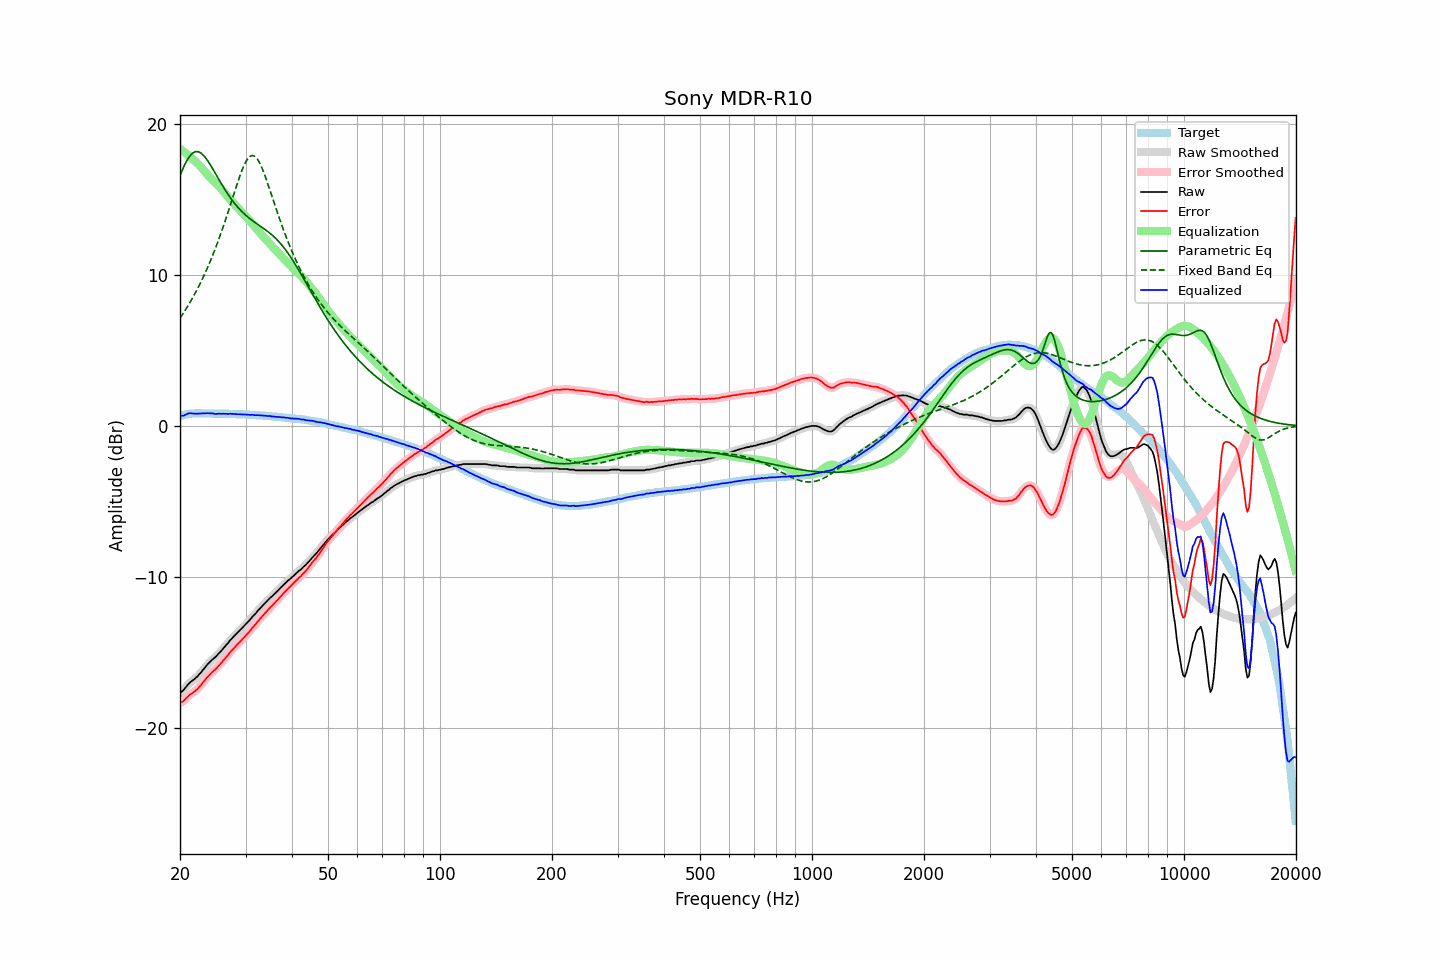

The table this chart was drawn from, first rows:
frequency, raw, error, smoothed, error_smoothed, equalization, parametric_eq, fixed_band_eq, equalized_raw, equalized_smoothed, target
20.00, -17.67, -18.32, -17.68, -18.33, 18.34, 16.55, 7.13, 0.67, 0.66, 0.65
20.20, -17.58, -18.26, -17.58, -18.27, 18.26, 16.82, 7.29, 0.68, 0.67, 0.68
20.40, -17.51, -18.22, -17.48, -18.19, 18.18, 17.06, 7.45, 0.67, 0.70, 0.71
20.61, -17.37, -18.11, -17.37, -18.11, 18.10, 17.29, 7.61, 0.72, 0.73, 0.73
20.81, -17.23, -17.99, -17.24, -18.00, 18.01, 17.50, 7.78, 0.78, 0.77, 0.76
21.02, -17.10, -17.89, -17.10, -17.89, 17.92, 17.68, 7.96, 0.82, 0.82, 0.79
21.23, -16.99, -17.79, -17.00, -17.80, 17.83, 17.84, 8.14, 0.84, 0.84, 0.80
21.44, -16.91, -17.72, -16.91, -17.72, 17.74, 17.97, 8.32, 0.83, 0.84, 0.81
21.66, -16.83, -17.66, -16.83, -17.65, 17.65, 18.06, 8.51, 0.82, 0.83, 0.82
21.87, -16.75, -17.57, -16.75, -17.58, 17.56, 18.12, 8.70, 0.81, 0.82, 0.82
22.09, -16.65, -17.48, -16.65, -17.49, 17.47, 18.15, 8.90, 0.82, 0.81, 0.83
22.31, -16.56, -17.39, -16.55, -17.39, 17.36, 18.15, 9.10, 0.81, 0.81, 0.83
22.54, -16.43, -17.27, -16.44, -17.27, 17.26, 18.12, 9.31, 0.82, 0.82, 0.83
22.76, -16.32, -17.15, -16.31, -17.15, 17.14, 18.05, 9.53, 0.82, 0.82, 0.83
22.99, -16.18, -17.01, -16.19, -17.01, 17.01, 17.97, 9.75, 0.83, 0.83, 0.82
23.22, -16.06, -16.89, -16.06, -16.88, 16.89, 17.86, 9.97, 0.83, 0.83, 0.82
23.45, -15.93, -16.75, -15.93, -16.75, 16.76, 17.73, 10.21, 0.83, 0.84, 0.82
23.69, -15.79, -16.62, -15.80, -16.63, 16.64, 17.58, 10.44, 0.85, 0.84, 0.82
23.92, -15.69, -16.51, -15.68, -16.51, 16.52, 17.42, 10.69, 0.83, 0.84, 0.82
24.16, -15.58, -16.40, -15.57, -16.40, 16.41, 17.25, 10.94, 0.83, 0.84, 0.82
24.40, -15.47, -16.29, -15.48, -16.30, 16.30, 17.08, 11.20, 0.83, 0.83, 0.82
24.65, -15.38, -16.20, -15.38, -16.20, 16.20, 16.89, 11.47, 0.82, 0.81, 0.81
24.89, -15.30, -16.11, -15.29, -16.10, 16.09, 16.71, 11.74, 0.79, 0.81, 0.81
25.14, -15.19, -16.00, -15.18, -16.00, 15.99, 16.52, 12.02, 0.80, 0.80, 0.81
25.39, -15.06, -15.87, -15.07, -15.88, 15.88, 16.34, 12.31, 0.82, 0.80, 0.81
25.65, -14.95, -15.77, -14.95, -15.76, 15.76, 16.16, 12.61, 0.81, 0.81, 0.81
25.91, -14.84, -15.65, -14.83, -15.64, 15.64, 15.98, 12.91, 0.80, 0.81, 0.80
26.16, -14.71, -15.51, -14.71, -15.52, 15.52, 15.80, 13.22, 0.81, 0.81, 0.80
26.43, -14.59, -15.40, -14.59, -15.40, 15.39, 15.63, 13.53, 0.80, 0.80, 0.80
26.69, -14.46, -15.26, -14.46, -15.27, 15.27, 15.46, 13.85, 0.81, 0.80, 0.80
26.96, -14.35, -15.16, -14.34, -15.14, 15.14, 15.30, 14.18, 0.79, 0.80, 0.80
27.23, -14.20, -15.00, -14.21, -15.01, 15.01, 15.15, 14.51, 0.81, 0.80, 0.79
27.50, -14.09, -14.89, -14.09, -14.89, 14.89, 15.00, 14.84, 0.80, 0.80, 0.79
27.77, -13.98, -14.76, -13.98, -14.76, 14.77, 14.86, 15.18, 0.79, 0.80, 0.78
28.05, -13.87, -14.65, -13.87, -14.65, 14.65, 14.72, 15.51, 0.78, 0.78, 0.78
28.33, -13.76, -14.53, -13.76, -14.54, 14.54, 14.59, 15.84, 0.78, 0.78, 0.77
28.62, -13.65, -14.43, -13.65, -14.43, 14.42, 14.47, 16.16, 0.77, 0.77, 0.77
28.90, -13.54, -14.31, -13.54, -14.31, 14.31, 14.35, 16.47, 0.77, 0.77, 0.77
29.19, -13.44, -14.20, -13.44, -14.20, 14.20, 14.24, 16.76, 0.76, 0.77, 0.76
29.48, -13.33, -14.09, -13.33, -14.09, 14.09, 14.13, 17.03, 0.76, 0.76, 0.76
29.78, -13.22, -13.98, -13.22, -13.98, 13.98, 14.03, 17.28, 0.76, 0.76, 0.75
30.08, -13.11, -13.87, -13.11, -13.86, 13.86, 13.93, 17.49, 0.75, 0.75, 0.75
30.38, -13.00, -13.75, -13.00, -13.75, 13.74, 13.84, 17.66, 0.74, 0.74, 0.74
30.68, -12.89, -13.63, -12.89, -13.63, 13.62, 13.75, 17.78, 0.73, 0.74, 0.74
30.99, -12.77, -13.51, -12.76, -13.50, 13.50, 13.67, 17.86, 0.73, 0.73, 0.73
31.30, -12.63, -13.36, -12.64, -13.37, 13.37, 13.59, 17.89, 0.74, 0.73, 0.72
31.61, -12.52, -13.24, -12.52, -13.24, 13.25, 13.51, 17.87, 0.72, 0.72, 0.72
31.93, -12.41, -13.13, -12.40, -13.12, 13.12, 13.44, 17.79, 0.71, 0.72, 0.71
32.24, -12.28, -12.98, -12.28, -12.99, 12.99, 13.36, 17.67, 0.71, 0.71, 0.70
32.57, -12.16, -12.87, -12.16, -12.86, 12.86, 13.29, 17.51, 0.70, 0.70, 0.70
32.89, -12.04, -12.73, -12.04, -12.74, 12.74, 13.22, 17.30, 0.70, 0.70, 0.69
33.22, -11.93, -12.61, -11.93, -12.62, 12.62, 13.14, 17.06, 0.69, 0.69, 0.68
33.55, -11.82, -12.50, -11.82, -12.50, 12.50, 13.07, 16.80, 0.68, 0.68, 0.68
33.89, -11.71, -12.38, -11.71, -12.38, 12.38, 12.99, 16.52, 0.67, 0.67, 0.67
34.23, -11.60, -12.27, -11.60, -12.26, 12.27, 12.91, 16.22, 0.66, 0.67, 0.66
34.57, -11.49, -12.14, -11.49, -12.15, 12.15, 12.83, 15.91, 0.66, 0.66, 0.65
34.92, -11.38, -12.03, -11.39, -12.03, 12.04, 12.75, 15.59, 0.66, 0.65, 0.64
35.27, -11.30, -11.94, -11.29, -11.93, 11.93, 12.66, 15.27, 0.63, 0.64, 0.63
35.62, -11.19, -11.82, -11.19, -11.82, 11.81, 12.56, 14.94, 0.62, 0.62, 0.62
35.97, -11.09, -11.70, -11.09, -11.71, 11.70, 12.46, 14.62, 0.61, 0.61, 0.61
... 635 more rows
